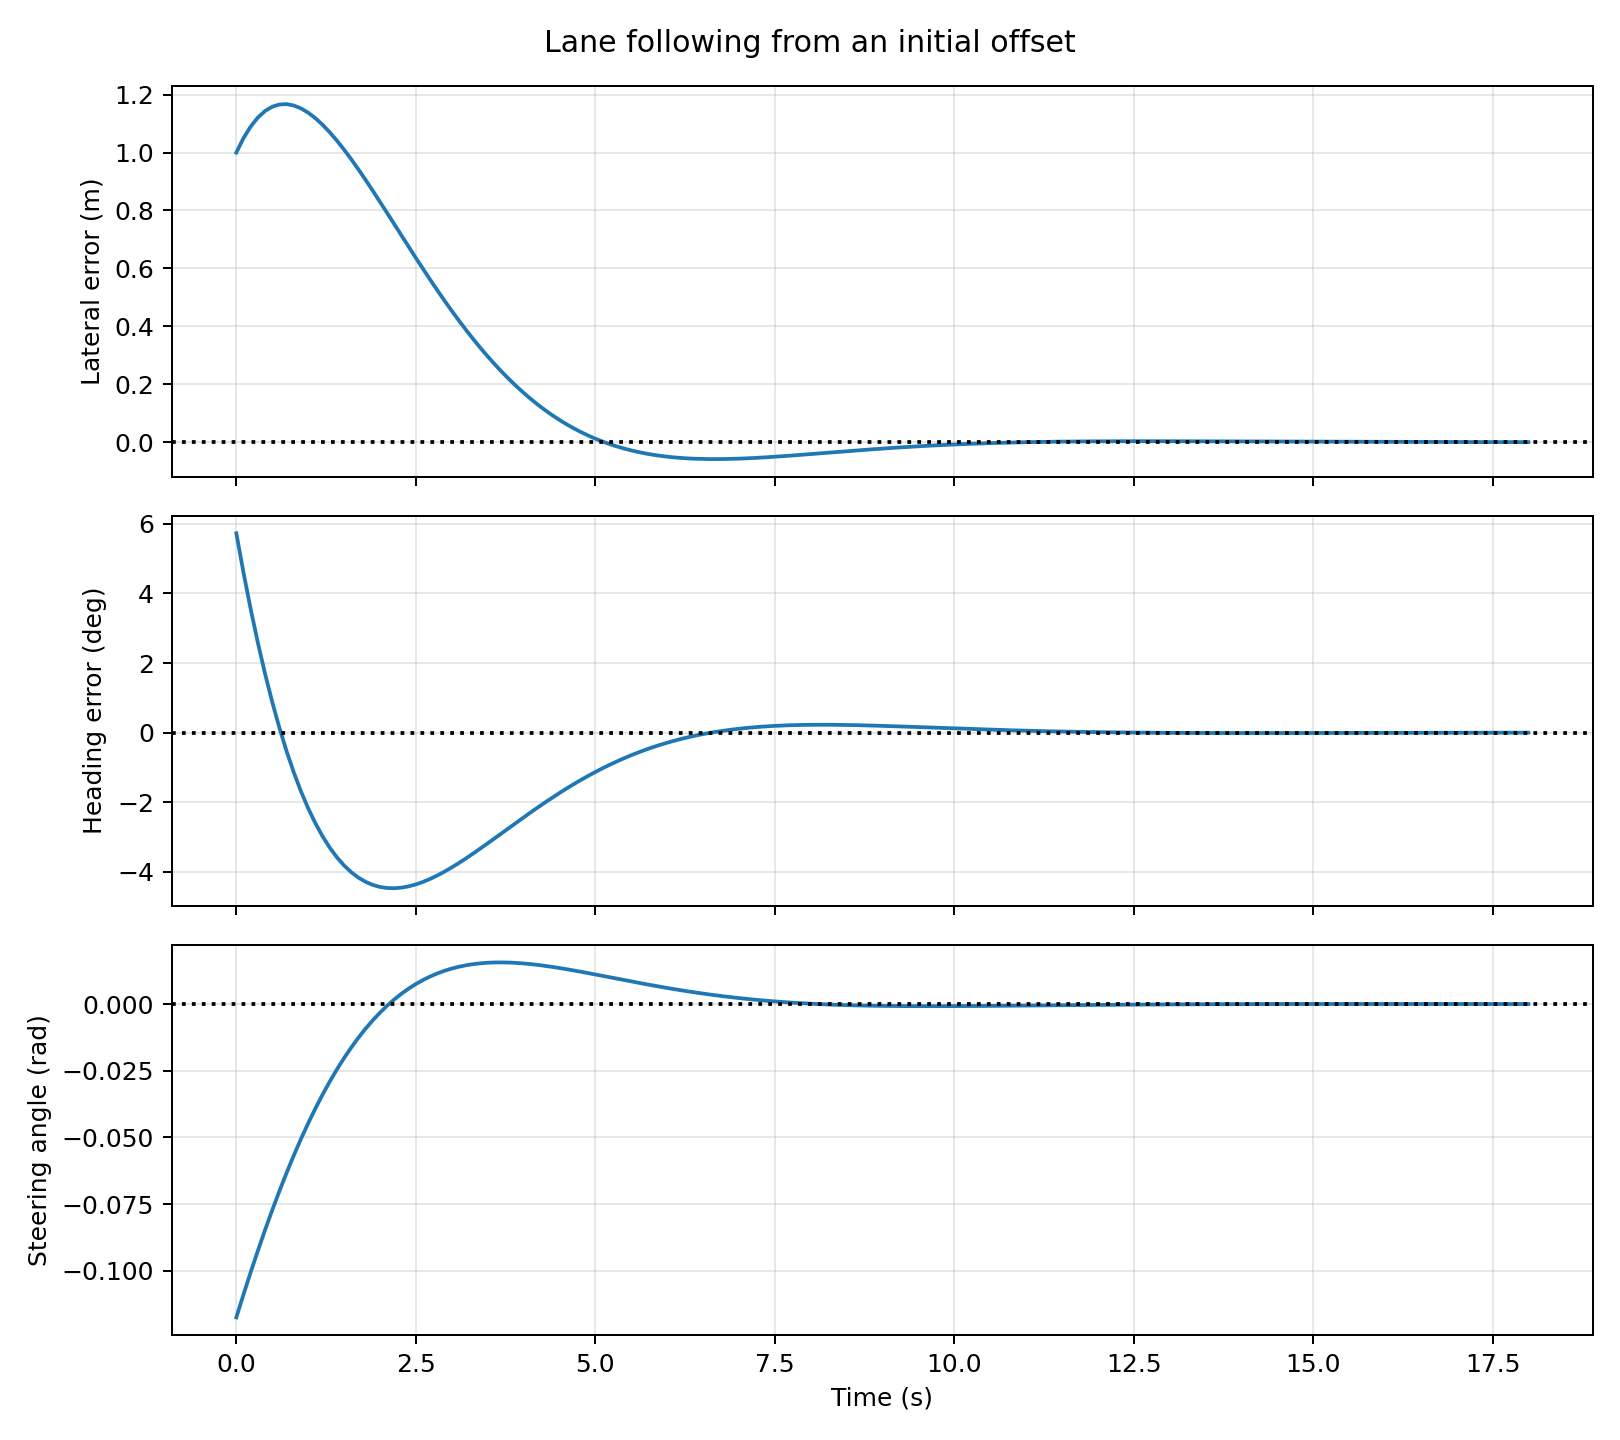

The file beside this chart, header and first rows:
t, x, y, yaw, v, a, delta, state, signal, clear, distance_to_line, agent_y
0.0, 0.0, 1.0, 0.1, 5.0, 0.0, -0.1175, LANE_FOLLOW, NONE, True, nan, 
0.1, 0.4975, 1.05, 0.08026, 5.0, 0.0, -0.1089, LANE_FOLLOW, NONE, True, nan, 
0.2, 0.9959, 1.09, 0.06198, 5.0, 0.0, -0.1006, LANE_FOLLOW, NONE, True, nan, 
0.3, 1.495, 1.121, 0.04511, 5.0, 0.0, -0.0925, LANE_FOLLOW, NONE, True, nan, 
0.4, 1.994, 1.144, 0.0296, 5.0, 0.0, -0.08473, LANE_FOLLOW, NONE, True, nan, 
0.5, 2.494, 1.158, 0.01539, 5.0, 0.0, -0.07727, LANE_FOLLOW, NONE, True, nan, 
0.6, 2.994, 1.166, 0.002446, 5.0, 0.0, -0.07012, LANE_FOLLOW, NONE, True, nan, 
0.7, 3.494, 1.167, -0.009299, 5.0, 0.0, -0.06329, LANE_FOLLOW, NONE, True, nan, 
0.8, 3.994, 1.163, -0.0199, 5.0, 0.0, -0.05678, LANE_FOLLOW, NONE, True, nan, 
0.9, 4.494, 1.153, -0.0294, 5.0, 0.0, -0.0506, LANE_FOLLOW, NONE, True, nan, 
1.0, 4.994, 1.138, -0.03787, 5.0, 0.0, -0.04475, LANE_FOLLOW, NONE, True, nan, 
1.1, 5.493, 1.119, -0.04536, 5.0, 0.0, -0.03922, LANE_FOLLOW, NONE, True, nan, 
1.2, 5.993, 1.096, -0.05192, 5.0, 0.0, -0.03402, LANE_FOLLOW, NONE, True, nan, 
1.3, 6.492, 1.07, -0.05761, 5.0, 0.0, -0.02913, LANE_FOLLOW, NONE, True, nan, 
1.4, 6.991, 1.042, -0.06248, 5.0, 0.0, -0.02455, LANE_FOLLOW, NONE, True, nan, 
1.5, 7.49, 1.01, -0.06659, 5.0, 0.0, -0.02028, LANE_FOLLOW, NONE, True, nan, 
1.6, 7.989, 0.9771, -0.06998, 5.0, 0.0, -0.01631, LANE_FOLLOW, NONE, True, nan, 
1.7, 8.488, 0.9421, -0.07271, 5.0, 0.0, -0.01263, LANE_FOLLOW, NONE, True, nan, 
1.8, 8.987, 0.9058, -0.07483, 5.0, 0.0, -0.009237, LANE_FOLLOW, NONE, True, nan, 
1.9, 9.485, 0.8684, -0.07637, 5.0, 0.0, -0.006111, LANE_FOLLOW, NONE, True, nan, 
2.0, 9.984, 0.8303, -0.07739, 5.0, 0.0, -0.003247, LANE_FOLLOW, NONE, True, nan, 
2.1, 10.48, 0.7916, -0.07793, 5.0, 0.0, -0.0006345, LANE_FOLLOW, NONE, True, nan, 
2.2, 10.98, 0.7527, -0.07804, 5.0, 0.0, 0.001736, LANE_FOLLOW, NONE, True, nan, 
2.3, 11.48, 0.7137, -0.07775, 5.0, 0.0, 0.003876, LANE_FOLLOW, NONE, True, nan, 
2.4, 11.98, 0.6749, -0.0771, 5.0, 0.0, 0.005796, LANE_FOLLOW, NONE, True, nan, 
2.5, 12.48, 0.6364, -0.07613, 5.0, 0.0, 0.007508, LANE_FOLLOW, NONE, True, nan, 
2.6, 12.97, 0.5983, -0.07488, 5.0, 0.0, 0.009021, LANE_FOLLOW, NONE, True, nan, 
2.7, 13.47, 0.5609, -0.07337, 5.0, 0.0, 0.01035, LANE_FOLLOW, NONE, True, nan, 
2.8, 13.97, 0.5243, -0.07164, 5.0, 0.0, 0.0115, LANE_FOLLOW, NONE, True, nan, 
2.9, 14.47, 0.4885, -0.06972, 5.0, 0.0, 0.01248, LANE_FOLLOW, NONE, True, nan, 
3.0, 14.97, 0.4537, -0.06763, 5.0, 0.0, 0.01331, LANE_FOLLOW, NONE, True, nan, 
3.1, 15.47, 0.4199, -0.0654, 5.0, 0.0, 0.014, LANE_FOLLOW, NONE, True, nan, 
3.2, 15.97, 0.3872, -0.06306, 5.0, 0.0, 0.01455, LANE_FOLLOW, NONE, True, nan, 
3.3, 16.47, 0.3557, -0.06063, 5.0, 0.0, 0.01498, LANE_FOLLOW, NONE, True, nan, 
3.4, 16.97, 0.3254, -0.05812, 5.0, 0.0, 0.01529, LANE_FOLLOW, NONE, True, nan, 
3.5, 17.46, 0.2964, -0.05556, 5.0, 0.0, 0.0155, LANE_FOLLOW, NONE, True, nan, 
3.6, 17.96, 0.2686, -0.05297, 5.0, 0.0, 0.01561, LANE_FOLLOW, NONE, True, nan, 
3.7, 18.46, 0.2421, -0.05036, 5.0, 0.0, 0.01563, LANE_FOLLOW, NONE, True, nan, 
3.8, 18.96, 0.217, -0.04775, 5.0, 0.0, 0.01557, LANE_FOLLOW, NONE, True, nan, 
3.9, 19.46, 0.1931, -0.04514, 5.0, 0.0, 0.01544, LANE_FOLLOW, NONE, True, nan, 
4.0, 19.96, 0.1705, -0.04256, 5.0, 0.0, 0.01525, LANE_FOLLOW, NONE, True, nan, 
4.1, 20.46, 0.1493, -0.04001, 5.0, 0.0, 0.015, LANE_FOLLOW, NONE, True, nan, 
4.2, 20.96, 0.1293, -0.0375, 5.0, 0.0, 0.01469, LANE_FOLLOW, NONE, True, nan, 
4.3, 21.46, 0.1105, -0.03504, 5.0, 0.0, 0.01434, LANE_FOLLOW, NONE, True, nan, 
4.4, 21.96, 0.09299, -0.03264, 5.0, 0.0, 0.01396, LANE_FOLLOW, NONE, True, nan, 
4.5, 22.46, 0.07667, -0.03031, 5.0, 0.0, 0.01354, LANE_FOLLOW, NONE, True, nan, 
4.6, 22.96, 0.06152, -0.02805, 5.0, 0.0, 0.01309, LANE_FOLLOW, NONE, True, nan, 
4.7, 23.46, 0.0475, -0.02586, 5.0, 0.0, 0.01262, LANE_FOLLOW, NONE, True, nan, 
4.8, 23.96, 0.03457, -0.02375, 5.0, 0.0, 0.01213, LANE_FOLLOW, NONE, True, nan, 
4.9, 24.46, 0.0227, -0.02172, 5.0, 0.0, 0.01163, LANE_FOLLOW, NONE, True, nan, 
5.0, 24.96, 0.01184, -0.01977, 5.0, 0.0, 0.01112, LANE_FOLLOW, NONE, True, nan, 
5.1, 25.46, 0.001953, -0.01791, 5.0, 0.0, 0.01059, LANE_FOLLOW, NONE, True, nan, 
5.2, 25.96, -0.007004, -0.01614, 5.0, 0.0, 0.01007, LANE_FOLLOW, NONE, True, nan, 
5.3, 26.46, -0.01507, -0.01446, 5.0, 0.0, 0.009547, LANE_FOLLOW, NONE, True, nan, 
5.4, 26.96, -0.0223, -0.01286, 5.0, 0.0, 0.009024, LANE_FOLLOW, NONE, True, nan, 
5.5, 27.46, -0.02873, -0.01135, 5.0, 0.0, 0.008507, LANE_FOLLOW, NONE, True, nan, 
5.6, 27.96, -0.03441, -0.00993, 5.0, 0.0, 0.007995, LANE_FOLLOW, NONE, True, nan, 
5.7, 28.46, -0.03938, -0.008593, 5.0, 0.0, 0.007493, LANE_FOLLOW, NONE, True, nan, 
5.8, 28.96, -0.04367, -0.00734, 5.0, 0.0, 0.007001, LANE_FOLLOW, NONE, True, nan, 
5.9, 29.46, -0.04734, -0.006169, 5.0, 0.0, 0.00652, LANE_FOLLOW, NONE, True, nan, 
... 121 more rows
